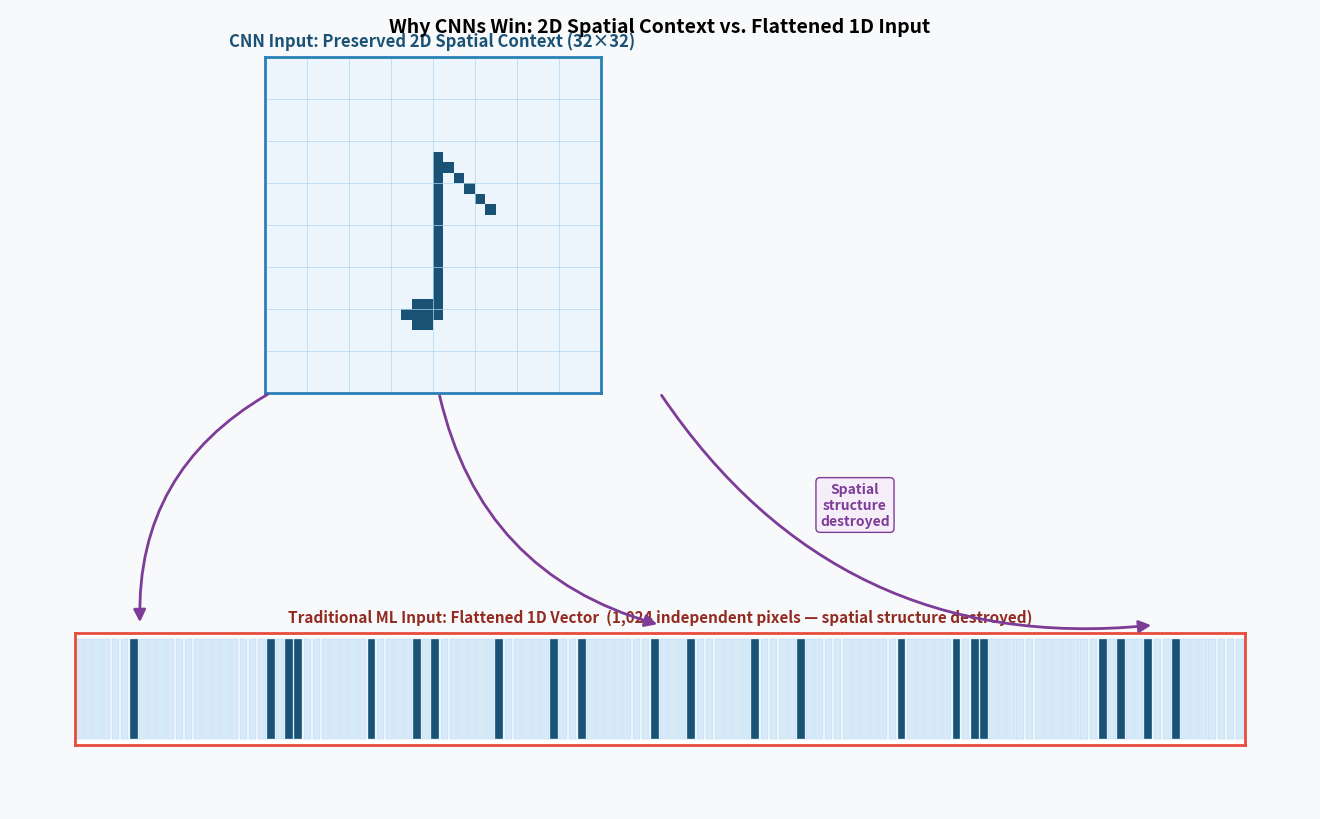

Write the Python code that produced this figure. (Note: this script raises an exception after producing the figure.)
"""Conceptual diagram: 2D spatial grid (CNN input) vs. 1D flattened vector (traditional ML)."""
import matplotlib.pyplot as plt
import matplotlib.patches as patches
import numpy as np

fig = plt.figure(figsize=(13, 8))
fig.patch.set_facecolor("#F8F9FA")

# ── 2D Grid (top half) ────────────────────────────────────────────────────────
ax_2d = fig.add_axes([0.05, 0.52, 0.55, 0.42])
ax_2d.set_xlim(0, 32)
ax_2d.set_ylim(0, 32)
ax_2d.set_aspect("equal")
ax_2d.set_facecolor("#EBF5FB")
ax_2d.spines[:].set_color("#2980B9")
for spine in ax_2d.spines.values():
    spine.set_linewidth(2)

# Draw grid lines
for i in range(0, 33, 4):
    ax_2d.axhline(i, color="#AED6F1", lw=0.5)
    ax_2d.axvline(i, color="#AED6F1", lw=0.5)

# Draw a simple music note shape on the grid
note_col = "#1A5276"
# Note head (ellipse-ish filled squares at ~(14,6) area)
for r, c in [(6, 14), (6, 15), (7, 13), (7, 14), (7, 15), (7, 16), (8, 14), (8, 15)]:
    rect = patches.Rectangle((c, r), 1, 1, facecolor=note_col, edgecolor="none")
    ax_2d.add_patch(rect)
# Stem
for r in range(8, 22):
    rect = patches.Rectangle((16, r), 1, 1, facecolor=note_col, edgecolor="none")
    ax_2d.add_patch(rect)
# Flag
for c in range(16, 22):
    rect = patches.Rectangle((c, 22 - (c - 16)), 1, 1, facecolor=note_col, edgecolor="none")
    ax_2d.add_patch(rect)

ax_2d.set_xticks([])
ax_2d.set_yticks([])
ax_2d.set_title("CNN Input: Preserved 2D Spatial Context (32×32)", fontsize=12, fontweight="bold",
                 color="#1A5276", pad=8)

# ── 1D Vector (bottom half) ───────────────────────────────────────────────────
ax_1d = fig.add_axes([0.05, 0.08, 0.90, 0.14])
ax_1d.set_xlim(0, 128)
ax_1d.set_ylim(0, 1)
ax_1d.set_aspect("auto")
ax_1d.set_facecolor("#FDFEFE")
ax_1d.spines[:].set_color("#E74C3C")
for spine in ax_1d.spines.values():
    spine.set_linewidth(2)

rng = np.random.default_rng(7)
colors_1d = rng.choice(["#1A5276", "#D6EAF8"], size=128, p=[0.18, 0.82])
for i, col in enumerate(colors_1d):
    rect = patches.Rectangle((i, 0.05), 0.85, 0.9, facecolor=col, edgecolor="#AED6F1", lw=0.3)
    ax_1d.add_patch(rect)

ax_1d.set_xticks([])
ax_1d.set_yticks([])
ax_1d.set_title(
    "Traditional ML Input: Flattened 1D Vector  (1,024 independent pixels — spatial structure destroyed)",
    fontsize=11, fontweight="bold", color="#922B21", pad=8
)

# ── Breakdown arrows (2D → 1D) ────────────────────────────────────────────────
ax_arrow = fig.add_axes([0.0, 0.0, 1.0, 1.0])
ax_arrow.set_xlim(0, 1)
ax_arrow.set_ylim(0, 1)
ax_arrow.axis("off")

arrow_props = dict(arrowstyle="-|>", color="#7D3C98", lw=2,
                   mutation_scale=18, connectionstyle="arc3,rad=0.3")

# Three arrows fanning from the bottom of the 2D grid to the top of the 1D strip
for start_x, end_x in [(0.20, 0.10), (0.33, 0.50), (0.50, 0.88)]:
    ax_arrow.annotate(
        "", xy=(end_x, 0.23), xytext=(start_x, 0.52),
        arrowprops=arrow_props,
    )

ax_arrow.text(0.65, 0.38, "Spatial\nstructure\ndestroyed", ha="center", va="center",
              fontsize=10, color="#7D3C98", fontweight="bold",
              bbox=dict(boxstyle="round,pad=0.3", facecolor="#F5EEF8", edgecolor="#7D3C98"))

fig.suptitle("Why CNNs Win: 2D Spatial Context vs. Flattened 1D Input",
             fontsize=14, fontweight="bold", y=0.99)

plt.savefig("results/1d_vs_2d_diagram.png", dpi=150, bbox_inches="tight", facecolor=fig.get_facecolor())
print("Saved: results/1d_vs_2d_diagram.png")
